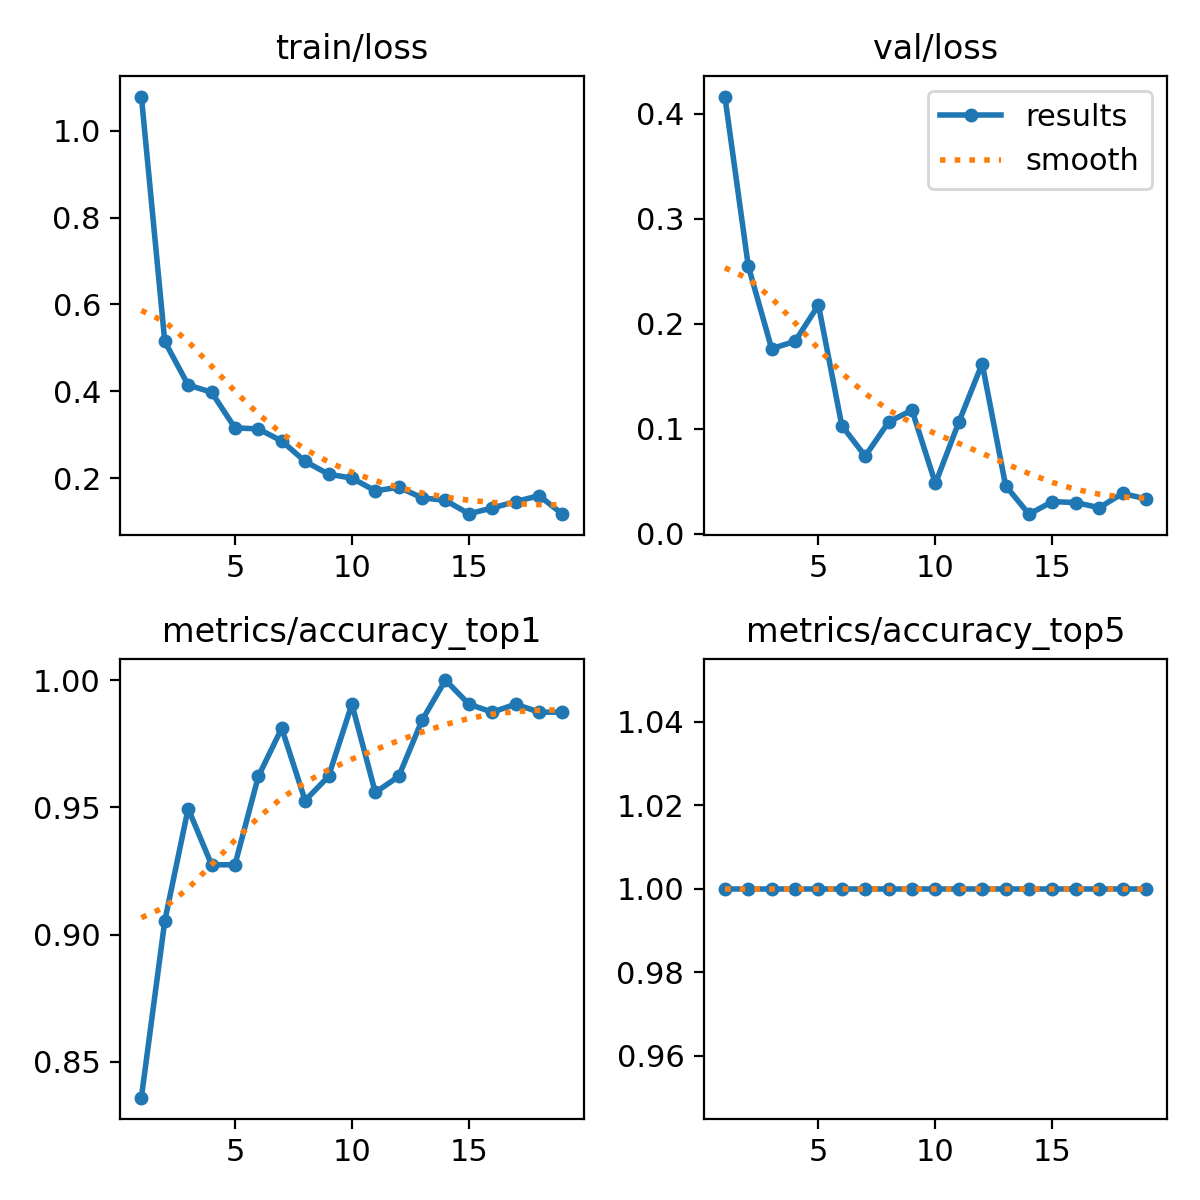

The data file committed next to this chart (first rows):
epoch, time, train/loss, metrics/accuracy_top1, metrics/accuracy_top5, val/loss, lr/pg0, lr/pg1, lr/pg2
1, 13.37, 1.079, 0.836, 1, 0.4165, 0.000368, 0.000368, 0.000368
2, 23.87, 0.5147, 0.9054, 1, 0.2551, 0.000731, 0.000731, 0.000731
3, 33.67, 0.4143, 0.9495, 1, 0.1764, 0.001087, 0.001087, 0.001087
4, 43.82, 0.3977, 0.9274, 1, 0.1834, 0.001078, 0.001078, 0.001078
5, 54.34, 0.3155, 0.9274, 1, 0.2179, 0.001067, 0.001067, 0.001067
6, 65.46, 0.3132, 0.9621, 1, 0.103, 0.001056, 0.001056, 0.001056
7, 76.57, 0.2852, 0.9811, 1, 0.07406, 0.001045, 0.001045, 0.001045
8, 87.48, 0.2382, 0.9527, 1, 0.1066, 0.001034, 0.001034, 0.001034
9, 97.61, 0.2088, 0.9621, 1, 0.1178, 0.001023, 0.001023, 0.001023
10, 107.4, 0.1998, 0.9905, 1, 0.04799, 0.001012, 0.001012, 0.001012
11, 117.4, 0.1704, 0.9558, 1, 0.1064, 0.001001, 0.001001, 0.001001
12, 126.9, 0.1788, 0.9621, 1, 0.1622, 0.00099, 0.00099, 0.00099
13, 136.6, 0.1543, 0.9842, 1, 0.04596, 0.000979, 0.000979, 0.000979
14, 146.1, 0.1483, 1, 1, 0.01876, 0.000968, 0.000968, 0.000968
15, 156, 0.1175, 0.9905, 1, 0.03073, 0.000957, 0.000957, 0.000957
16, 167.8, 0.131, 0.9874, 1, 0.02983, 0.000946, 0.000946, 0.000946
17, 178.5, 0.1455, 0.9905, 1, 0.02495, 0.000935, 0.000935, 0.000935
18, 189.3, 0.1594, 0.9874, 1, 0.03847, 0.000924, 0.000924, 0.000924
19, 200, 0.1166, 0.9874, 1, 0.03336, 0.000913, 0.000913, 0.000913
